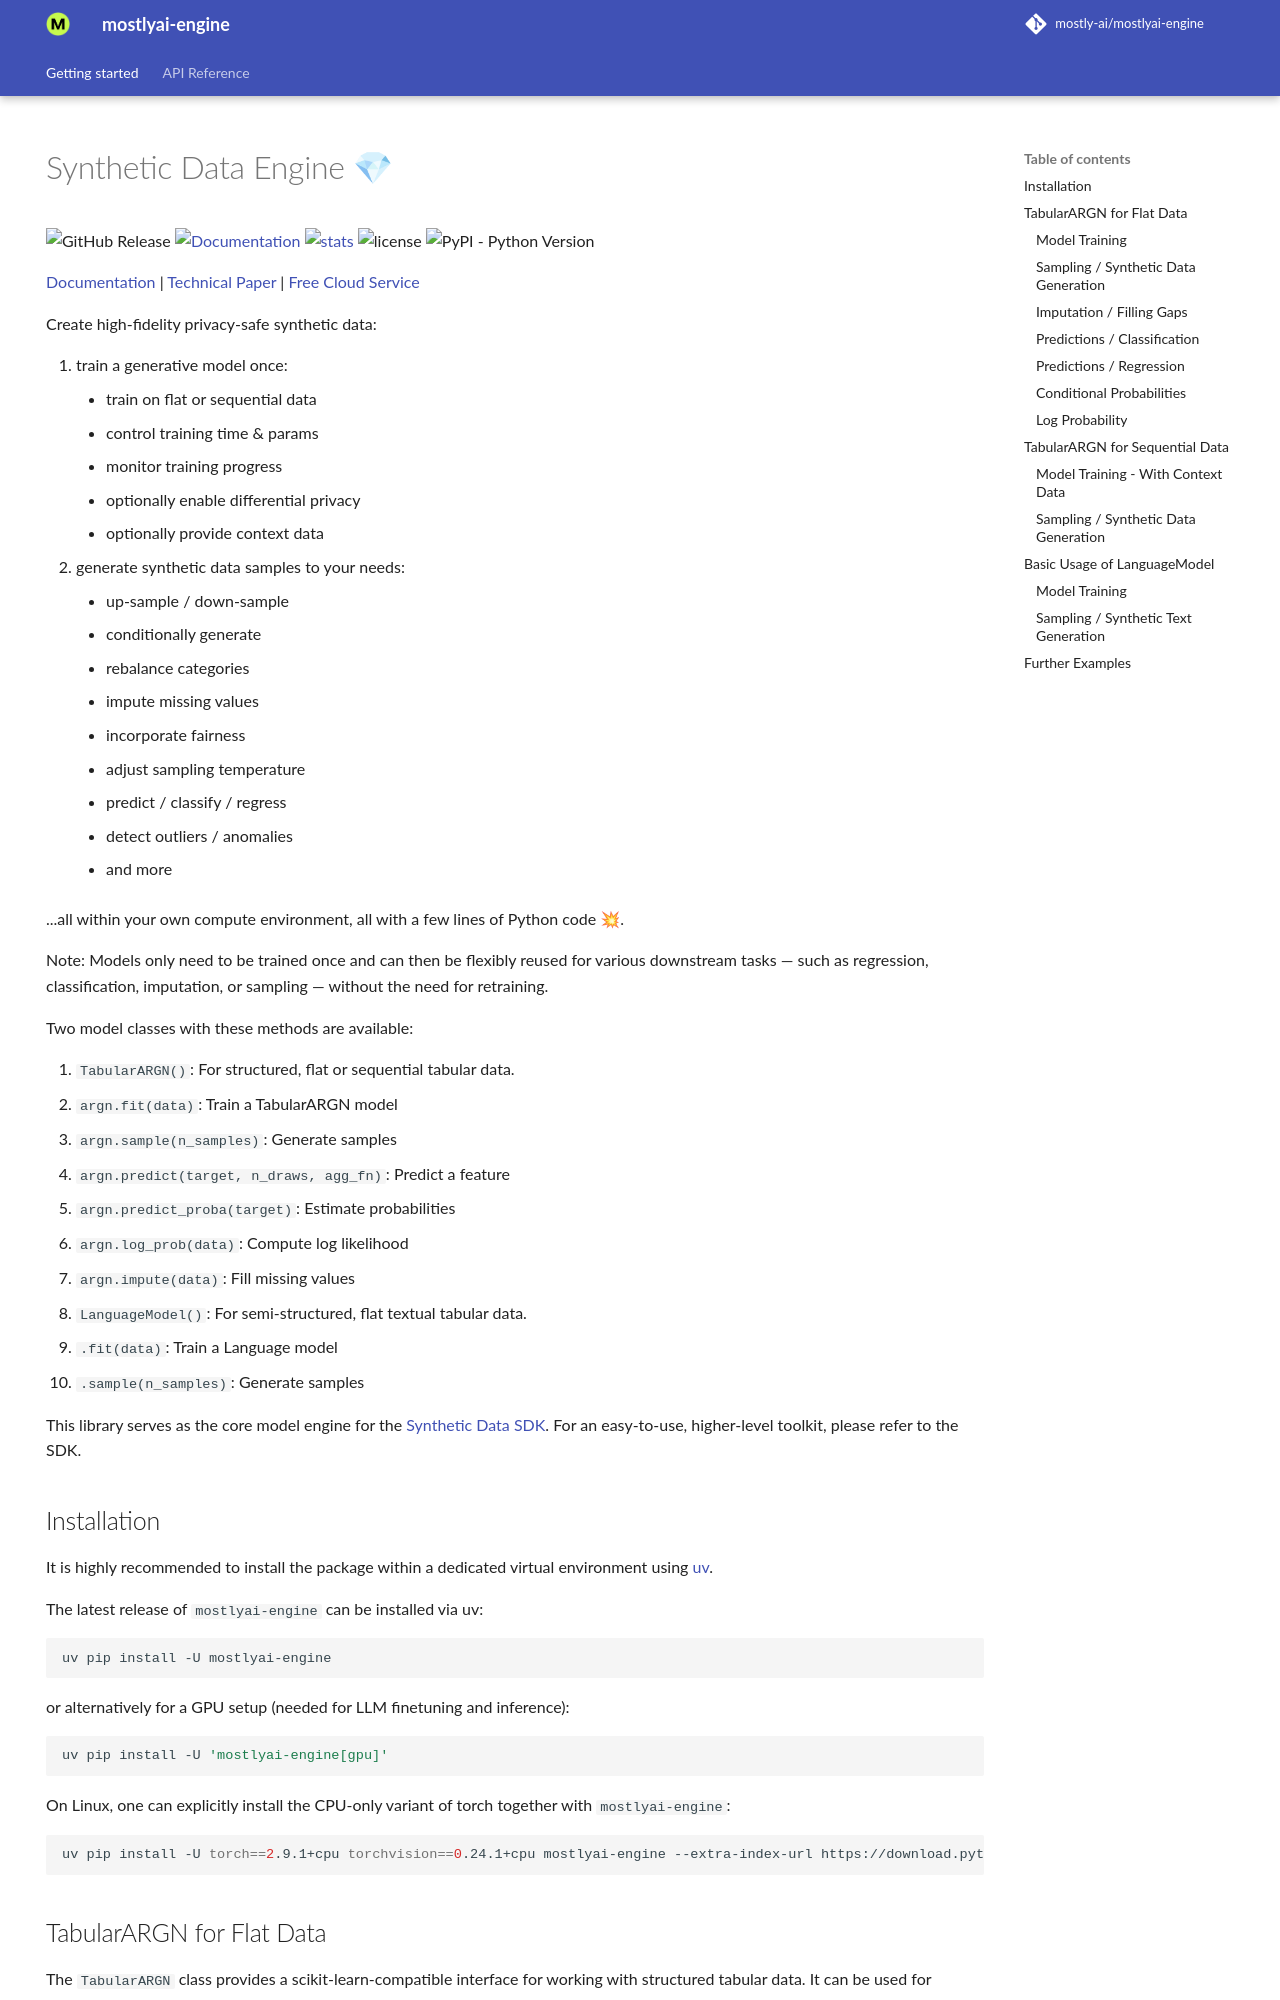

repository: mostly-ai/mostlyai-engine · page: index.html · generator: mkdocs

# Synthetic Data Engine 💎

![GitHub Release](https://img.shields.io/github/v/release/mostly-ai/mostlyai-engine)
[![Documentation](https://img.shields.io/badge/docs-latest-green)](https://mostly-ai.github.io/mostlyai-engine/)
[![stats](https://pepy.tech/badge/mostlyai-engine)](https://pypi.org/project/mostlyai-engine/)
![license](https://img.shields.io/github/license/mostly-ai/mostlyai-engine)
![PyPI - Python Version](https://img.shields.io/pypi/pyversions/mostlyai-engine)

[Documentation](https://mostly-ai.github.io/mostlyai-engine/) | [Technical Paper](https://arxiv.org/abs/2501.12012) | [Free Cloud Service](https://app.mostly.ai/)

Create high-fidelity privacy-safe synthetic data:

1. train a generative model once:
    * train on flat or sequential data
    * control training time & params
    * monitor training progress
    * optionally enable differential privacy
    * optionally provide context data
2. generate synthetic data samples to your needs:
    * up-sample / down-sample
    * conditionally generate
    * rebalance categories
    * impute missing values
    * incorporate fairness
    * adjust sampling temperature
    * predict / classify / regress
    * detect outliers / anomalies
    * and more

...all within your own compute environment, all with a few lines of Python code 💥.

Note: Models only need to be trained once and can then be flexibly reused for various downstream tasks — such as regression, classification, imputation, or sampling — without the need for retraining.

Two model classes with these methods are available:

1. `TabularARGN()`: For structured, flat or sequential tabular data.
   * `argn.fit(data)`: Train a TabularARGN model
   * `argn.sample(n_samples)`: Generate samples
   * `argn.predict(target, n_draws, agg_fn)`: Predict a feature
   * `argn.predict_proba(target)`: Estimate probabilities
   * `argn.log_prob(data)`: Compute log likelihood
   * `argn.impute(data)`: Fill missing values
2. `LanguageModel()`: For semi-structured, flat textual tabular data.
   * `.fit(data)`: Train a Language model
   * `.sample(n_samples)`: Generate samples

This library serves as the core model engine for the [Synthetic Data SDK](https://github.com/mostly-ai/mostlyai). For an easy-to-use, higher-level toolkit, please refer to the SDK.
